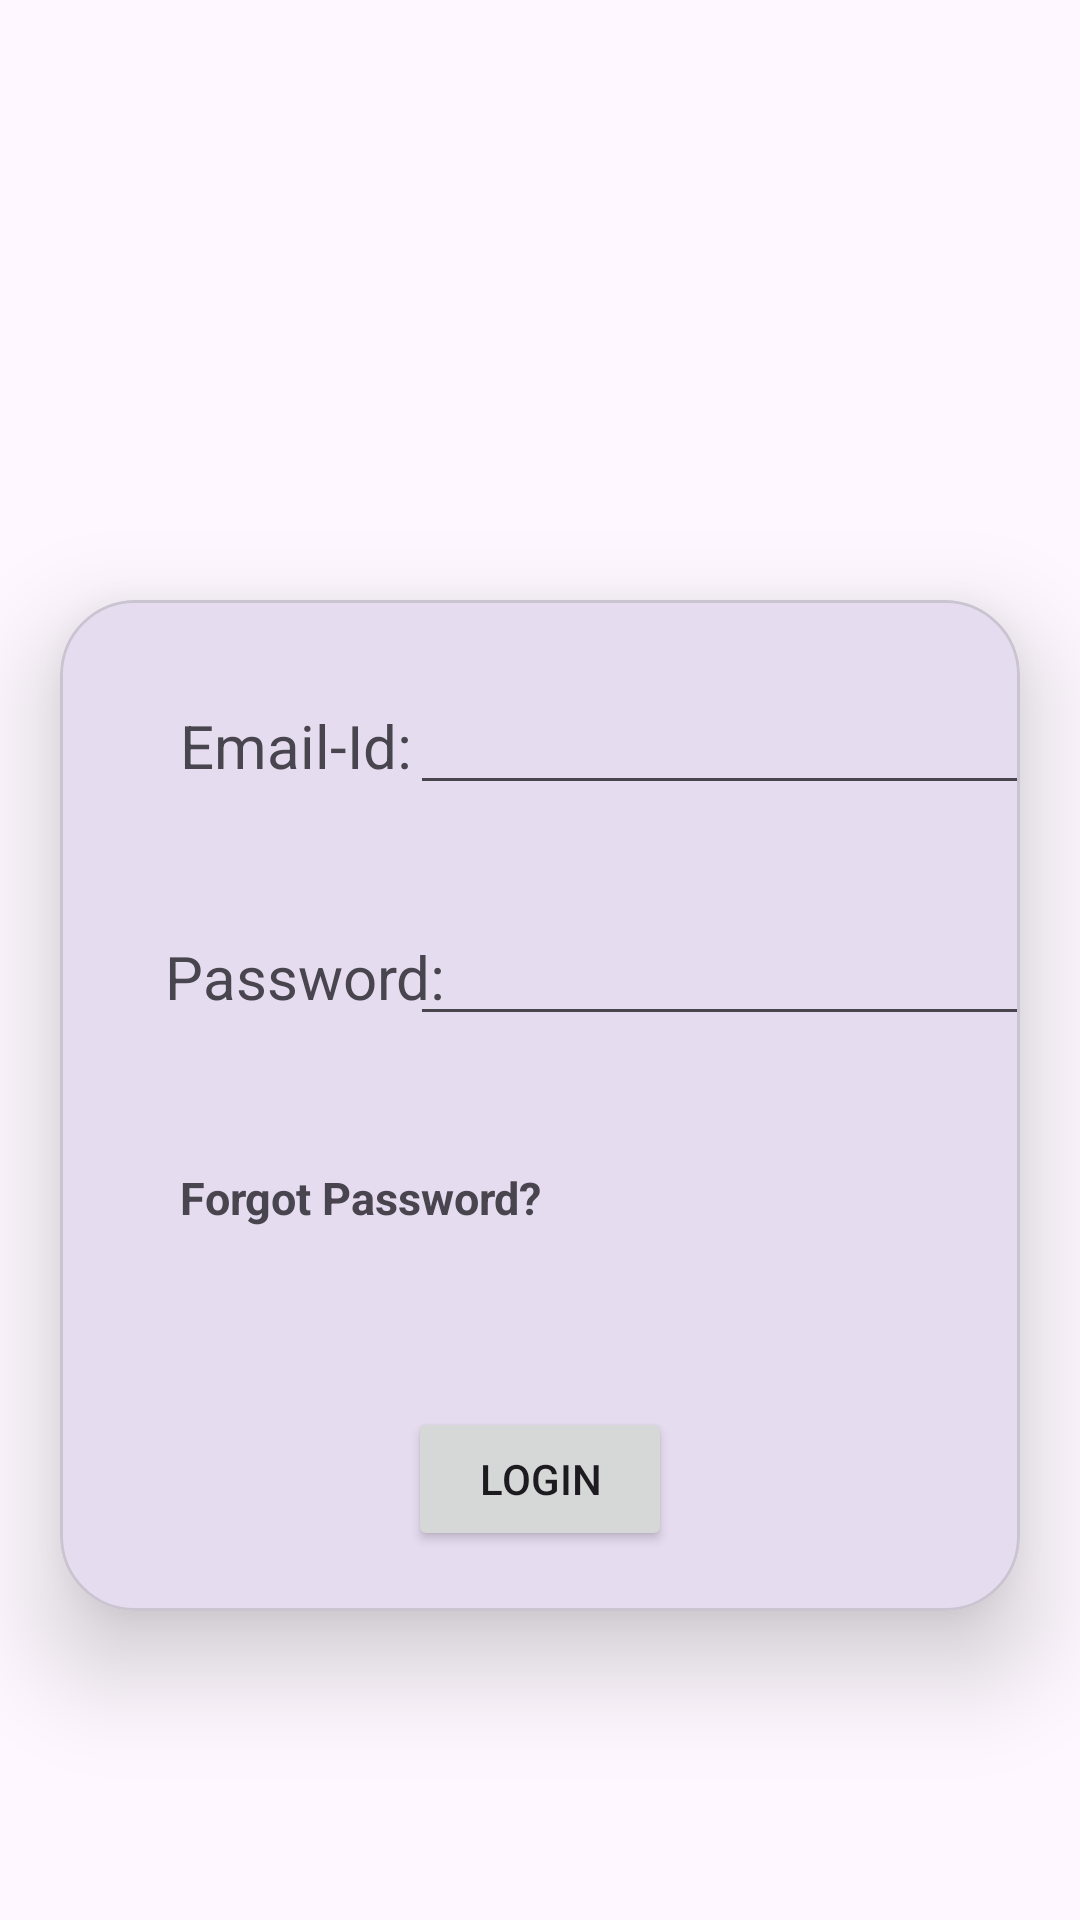

Layout XML and referenced resources for this Android screen:
<!-- AndroidManifest.xml: application theme Theme.MAD_Practical4_21012021004 -->
<!-- res/layout/activity_login.xml -->
<?xml version="1.0" encoding="utf-8"?>
<androidx.constraintlayout.widget.ConstraintLayout 
xmlns:android="http://schemas.android.com/apk/res/android"
 xmlns:app="http://schemas.android.com/apk/res-auto"
 xmlns:tools="http://schemas.android.com/tools"
 android:layout_width="match_parent"
 android:layout_height="match_parent"
 tools:context=".LoginActivity">
 <ImageView
 android:id="@+id/Guni_image"
 android:layout_width="match_parent"
 android:layout_height="200dp"
 app:layout_constraintStart_toStartOf="parent"
 app:layout_constraintTop_toTopOf="parent"
 app:srcCompat="@drawable/guni_pink_logo" />
    
 <com.google.android.material.card.MaterialCardView
 android:id="@+id/materialCardView"
 android:layout_width="match_parent"
 android:layout_height="wrap_content"
 android:layout_marginHorizontal="20dp"
 app:cardCornerRadius="25dp"
 app:cardElevation="20dp"
 app:layout_constraintStart_toStartOf="parent"
 app:layout_constraintTop_toBottomOf="@id/Guni_image">
     
 <androidx.constraintlayout.widget.ConstraintLayout
 android:layout_width="match_parent"
 android:layout_height="match_parent">
 <TextView
 android:id="@+id/Emailid"
 android:layout_width="wrap_content"
 android:layout_height="wrap_content"
 android:layout_marginStart="20dp"
 android:layout_marginTop="15dp"
 android:padding="20sp"
 android:text="Email-Id: "
 android:textSize="20sp"
 app:layout_constraintStart_toStartOf="parent"
 app:layout_constraintTop_toTopOf="parent" />
     
 <EditText
 android:id="@+id/editTextTextEmailAddress"
 android:layout_width="wrap_content"
 android:layout_height="wrap_content"
 android:layout_marginStart="103dp"
 android:ems="10"
 android:inputType="textEmailAddress"
 app:layout_constraintBaseline_toBaselineOf="@+id/Emailid"
 app:layout_constraintEnd_toEndOf="parent"
 app:layout_constraintStart_toStartOf="@+id/Emailid" />
     
 <TextView
 android:id="@+id/Password"
 android:layout_width="wrap_content"
 android:layout_height="wrap_content"
 android:layout_marginStart="20dp"
 android:layout_marginTop="15dp"
 android:padding="15sp"
 android:text="Password:"
 android:textSize="20sp"
 app:layout_constraintStart_toStartOf="parent"
 app:layout_constraintTop_toBottomOf="@+id/Emailid" />
     
 <EditText
 android:id="@+id/editTextTextPassword"
 android:layout_width="wrap_content"
 android:layout_height="wrap_content"
 android:layout_marginStart="103dp"
 android:ems="10"
 android:inputType="textPassword"
 app:layout_constraintBaseline_toBaselineOf="@+id/Password"
 app:layout_constraintEnd_toEndOf="parent"
 app:layout_constraintStart_toEndOf="@+id/Password"
 app:layout_constraintStart_toStartOf="@+id/Password"
 tools:ignore="SpeakableTextPresentCheck,TouchTargetSizeCheck" />
     
 <TextView
 android:id="@+id/ForgotPassword"
 android:layout_width="wrap_content"
 android:layout_height="wrap_content"
 android:layout_marginStart="20dp"
 android:layout_marginTop="15dp"
 android:padding="20sp"
 android:text="Forgot Password?"
 android:textStyle="bold"
 android:textSize="15sp"
 app:layout_constraintStart_toStartOf="parent"
 app:layout_constraintTop_toBottomOf="@+id/Password" />
     
 <Button
 android:id="@+id/login"
 android:layout_width="wrap_content"
 android:layout_height="wrap_content"
 android:layout_marginTop="100dp"
 android:layout_marginBottom="20dp"
 android:text="Login"
 app:layout_constraintBottom_toBottomOf="parent"
 app:layout_constraintEnd_toEndOf="parent"
 app:layout_constraintStart_toStartOf="parent"
 app:layout_constraintTop_toTopOf="@+id/ForgotPassword" />
     
 </androidx.constraintlayout.widget.ConstraintLayout>
     
 </com.google.android.material.card.MaterialCardView>
    
 <TextView
 android:id="@+id/dontHaveAccount"
 android:layout_width="wrap_content"
 android:layout_height="wrap_content"
 android:layout_marginStart="50dp"
 android:layout_marginTop="39dp"
 android:layout_marginEnd="50dp"
 android:layout_marginBottom="105dp"
 android:padding="10sp"
 android:text="Don't have an account?"
 android:textSize="15sp"
 app:layout_constraintBottom_toBottomOf="parent"
 app:layout_constraintEnd_toStartOf="@+id/signup"
 app:layout_constraintStart_toStartOf="parent"
 app:layout_constraintTop_toBottomOf="@+id/materialCardView" />
    
 <Button
 android:id="@+id/signup"
 android:layout_width="wrap_content"
 android:layout_height="wrap_content"
 android:layout_marginTop="39dp"
 android:layout_marginEnd="50dp"
 android:layout_marginBottom="105dp"
 android:background="#00FFFFFF"
 android:padding="10sp"
 android:text="Sign Up"
 android:textColor="@android:color/holo_purple"
 android:textStyle="bold"
 app:layout_constraintBottom_toBottomOf="parent"
 app:layout_constraintEnd_toEndOf="parent"
 app:layout_constraintTop_toBottomOf="@+id/materialCardView" />
</androidx.constraintlayout.widget.ConstraintLayout>
<!-- resources referenced by this layout -->
<resources>
  <style name="Theme.MAD_Practical4_21012021004" parent="Base.Theme.MAD_Practical4_21012021004" />
  <style name="Base.Theme.MAD_Practical4_21012021004" parent="Theme.Material3.DayNight.NoActionBar">
          
          
      </style>
</resources>
